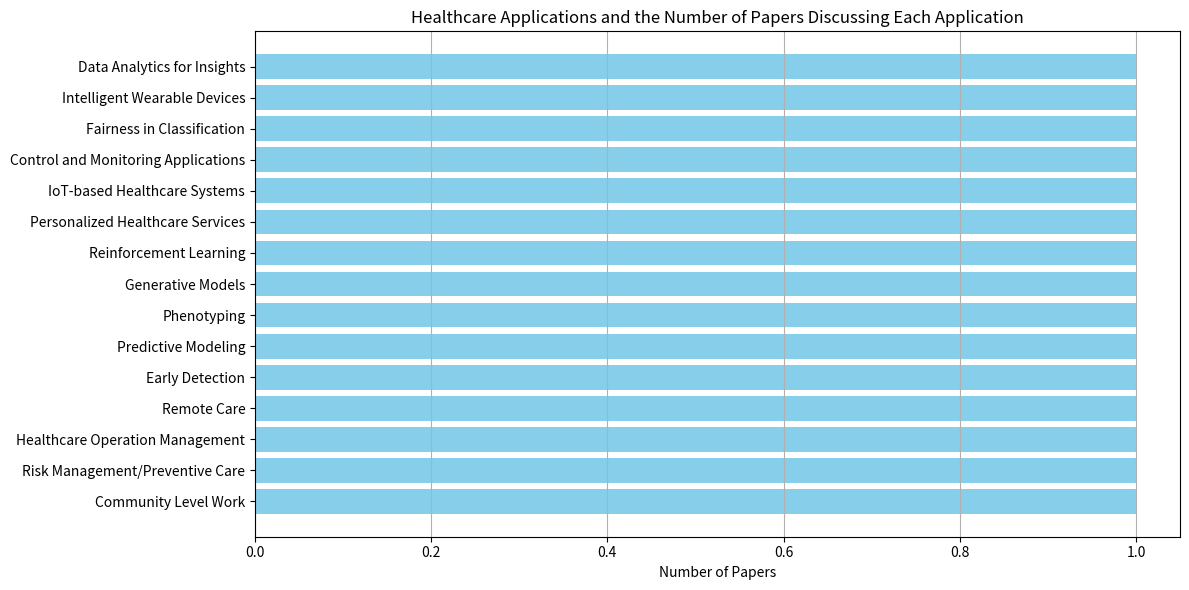

Python code for this plot:
# filename: healthcare_applications_chart.py
import matplotlib.pyplot as plt

# Data: healthcare applications and their corresponding number of papers
applications = [
    "Community Level Work",
    "Risk Management/Preventive Care",
    "Healthcare Operation Management",
    "Remote Care",
    "Early Detection",
    "Predictive Modeling",
    "Phenotyping",
    "Generative Models",
    "Reinforcement Learning",
    "Personalized Healthcare Services",
    "IoT-based Healthcare Systems",
    "Control and Monitoring Applications",
    "Fairness in Classification",
    "Intelligent Wearable Devices",
    "Data Analytics for Insights"
]

# Count of papers for each application
counts = [
    1,  # Community Level Work
    1,  # Risk Management/Preventive Care
    1,  # Healthcare Operation Management
    1,  # Remote Care
    1,  # Early Detection
    1,  # Predictive Modeling
    1,  # Phenotyping
    1,  # Generative Models
    1,  # Reinforcement Learning
    1,  # Personalized Healthcare Services
    1,  # IoT-based Healthcare Systems
    1,  # Control and Monitoring Applications
    1,  # Fairness in Classification
    1,  # Intelligent Wearable Devices
    1   # Data Analytics for Insights
]

# Create the bar chart
plt.figure(figsize=(12, 6))
plt.barh(applications, counts, color='skyblue')
plt.xlabel('Number of Papers')
plt.title('Healthcare Applications and the Number of Papers Discussing Each Application')
plt.grid(axis='x')

# Save the chart to a file
plt.tight_layout()
plt.savefig('healthcare_applications_chart.png')
plt.close()
